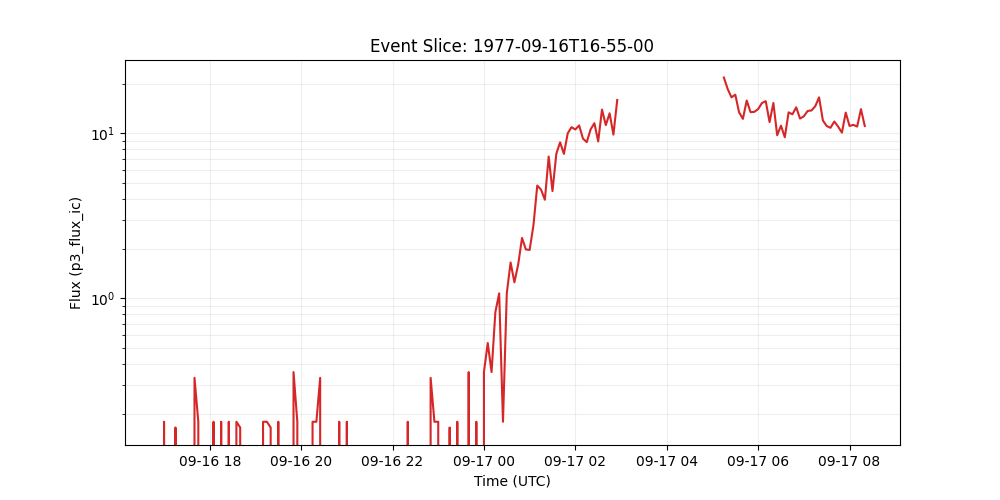

The data file committed next to this chart (first rows):
time_tag, p3_flux_ic
1977-09-16 16:55:00, 0.0
1977-09-16 17:00:00, 0.1786
1977-09-16 17:05:00, 0.0
1977-09-16 17:10:00, 0.0
1977-09-16 17:15:00, 0.1649
1977-09-16 17:20:00, 0.0
1977-09-16 17:25:00, 0.0
1977-09-16 17:30:00, 0.0
1977-09-16 17:35:00, 0.0
1977-09-16 17:40:00, 0.3297
1977-09-16 17:45:00, 0.1786
1977-09-16 17:50:00, 0.0
1977-09-16 17:55:00, 0.0
1977-09-16 18:00:00, 0.0
1977-09-16 18:05:00, 0.1786
1977-09-16 18:10:00, 0.0
1977-09-16 18:15:00, 0.1786
1977-09-16 18:20:00, 0.0
1977-09-16 18:25:00, 0.1786
1977-09-16 18:30:00, 0.0
1977-09-16 18:35:00, 0.1786
1977-09-16 18:40:00, 0.1649
1977-09-16 18:45:00, 0.0
1977-09-16 18:50:00, 0.0
1977-09-16 18:55:00, 0.0
1977-09-16 19:00:00, 0.0
1977-09-16 19:05:00, 0.0
1977-09-16 19:10:00, 0.1786
1977-09-16 19:15:00, 0.1786
1977-09-16 19:20:00, 0.1649
1977-09-16 19:25:00, 0.0
1977-09-16 19:30:00, 0.1786
1977-09-16 19:35:00, 0.0
1977-09-16 19:40:00, 0.0
1977-09-16 19:45:00, 0.0
1977-09-16 19:50:00, 0.3573
1977-09-16 19:55:00, 0.1786
1977-09-16 20:00:00, 0.0
1977-09-16 20:05:00, 0.0
1977-09-16 20:10:00, 0.0
1977-09-16 20:15:00, 0.1786
1977-09-16 20:20:00, 0.1786
1977-09-16 20:25:00, 0.3298
1977-09-16 20:30:00, 0.0
1977-09-16 20:35:00, 0.0
1977-09-16 20:40:00, 0.0
1977-09-16 20:45:00, 0.0
1977-09-16 20:50:00, 0.1786
1977-09-16 20:55:00, 0.0
1977-09-16 21:00:00, 0.1786
1977-09-16 21:05:00, 0.0
1977-09-16 21:10:00, 0.0
1977-09-16 21:15:00, 0.0
1977-09-16 21:20:00, 0.0
1977-09-16 21:25:00, 0.0
1977-09-16 21:30:00, 0.0
1977-09-16 21:35:00, 0.0
1977-09-16 21:40:00, 0.0
1977-09-16 21:45:00, 0.0
1977-09-16 21:50:00, 0.0
... 127 more rows
